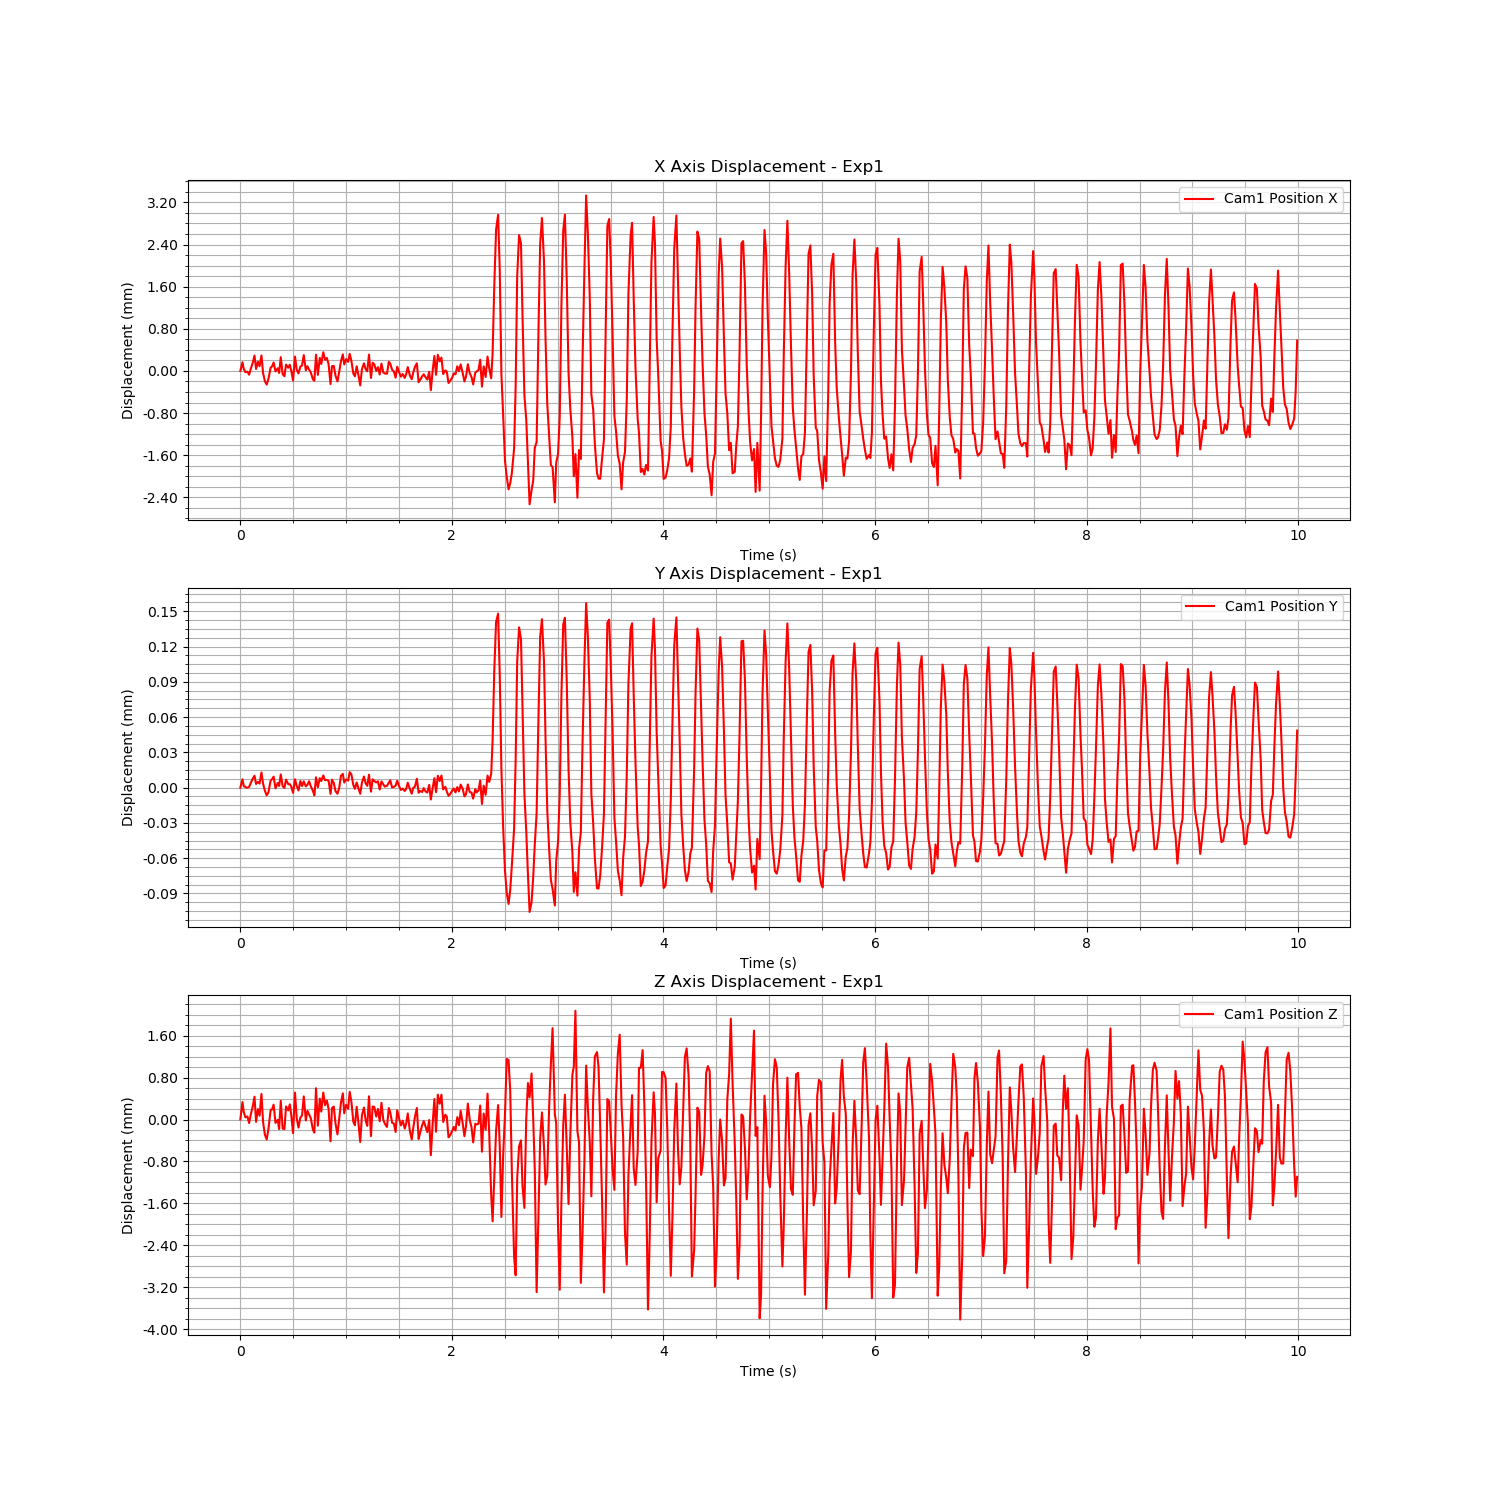

Data behind this chart, as committed beside it:
Time (s), Cam1 Fiducial ID, Cam1 Position X, Cam1 Position Y, Cam1 Position Z, Cam1 Rotation X, Cam1 Rotation Y, Cam1 Rotation Z, Cam1 Rotation W
1723758764, 0, 1.588, 0.05331, 2.807, 0.9691, 0.002221, -0.2465, 0.01274
1723758764, 0, 1.588, 0.05332, 2.808, 0.9691, 0.002221, -0.2465, 0.01274
1723758764, 0, 1.588, 0.05331, 2.808, 0.9691, 0.002221, -0.2465, 0.01274
1723758764, 0, 1.588, 0.05331, 2.807, 0.9691, 0.002221, -0.2465, 0.01274
1723758764, 0, 1.588, 0.05331, 2.808, 0.9691, 0.002221, -0.2465, 0.01274
1723758764, 0, 1.588, 0.05331, 2.807, 0.9691, 0.002221, -0.2465, 0.01274
1723758764, 0, 1.588, 0.05331, 2.808, 0.9691, 0.002221, -0.2465, 0.01274
1723758764, 0, 1.588, 0.05332, 2.808, 0.9691, 0.002221, -0.2465, 0.01274
1723758764, 0, 1.589, 0.05332, 2.808, 0.9691, 0.002221, -0.2465, 0.01274
1723758764, 0, 1.588, 0.05331, 2.807, 0.9691, 0.002221, -0.2465, 0.01274
1723758764, 0, 1.588, 0.05331, 2.808, 0.9691, 0.002221, -0.2465, 0.01274
1723758765, 0, 1.588, 0.05331, 2.808, 0.9691, 0.002221, -0.2465, 0.01274
1723758765, 0, 1.589, 0.05332, 2.808, 0.9691, 0.002221, -0.2465, 0.01274
1723758765, 0, 1.588, 0.05331, 2.807, 0.9691, 0.002221, -0.2465, 0.01274
1723758765, 0, 1.588, 0.05331, 2.807, 0.9691, 0.002221, -0.2465, 0.01274
1723758765, 0, 1.588, 0.0533, 2.807, 0.9691, 0.002221, -0.2465, 0.01274
1723758765, 0, 1.588, 0.0533, 2.807, 0.9691, 0.002221, -0.2465, 0.01274
1723758765, 0, 1.588, 0.05331, 2.808, 0.9691, 0.002221, -0.2465, 0.01274
1723758765, 0, 1.588, 0.05332, 2.808, 0.9691, 0.002221, -0.2465, 0.01274
1723758765, 0, 1.588, 0.05332, 2.808, 0.9691, 0.002221, -0.2465, 0.01274
1723758765, 0, 1.588, 0.05331, 2.807, 0.9691, 0.002221, -0.2465, 0.01274
1723758765, 0, 1.588, 0.05331, 2.807, 0.9691, 0.002221, -0.2465, 0.01274
1723758765, 0, 1.588, 0.05331, 2.807, 0.9691, 0.002221, -0.2465, 0.01274
1723758765, 0, 1.589, 0.05332, 2.808, 0.9691, 0.002221, -0.2465, 0.01274
1723758765, 0, 1.588, 0.05331, 2.807, 0.9691, 0.002221, -0.2465, 0.01274
1723758765, 0, 1.588, 0.05331, 2.807, 0.9691, 0.002221, -0.2465, 0.01274
1723758765, 0, 1.588, 0.05332, 2.808, 0.9691, 0.002221, -0.2465, 0.01274
1723758765, 0, 1.588, 0.05331, 2.808, 0.9691, 0.002221, -0.2465, 0.01274
1723758765, 0, 1.588, 0.05331, 2.808, 0.9691, 0.002221, -0.2465, 0.01274
1723758765, 0, 1.588, 0.05331, 2.808, 0.9691, 0.002221, -0.2465, 0.01274
1723758765, 0, 1.588, 0.0533, 2.807, 0.9691, 0.002221, -0.2465, 0.01274
1723758765, 0, 1.589, 0.05332, 2.808, 0.9691, 0.002221, -0.2465, 0.01274
1723758765, 0, 1.588, 0.05331, 2.807, 0.9691, 0.002221, -0.2465, 0.01274
1723758765, 0, 1.588, 0.05331, 2.807, 0.9691, 0.002221, -0.2465, 0.01274
1723758765, 0, 1.588, 0.05331, 2.807, 0.9691, 0.002221, -0.2465, 0.01274
1723758765, 0, 1.588, 0.05331, 2.808, 0.9691, 0.002221, -0.2465, 0.01274
1723758765, 0, 1.589, 0.05331, 2.808, 0.9691, 0.002221, -0.2465, 0.01274
1723758765, 0, 1.588, 0.05331, 2.807, 0.9691, 0.002221, -0.2465, 0.01274
1723758765, 0, 1.588, 0.05331, 2.808, 0.9691, 0.002221, -0.2465, 0.01274
1723758765, 0, 1.588, 0.05331, 2.808, 0.9691, 0.002221, -0.2465, 0.01274
1723758765, 0, 1.588, 0.05331, 2.807, 0.9691, 0.002221, -0.2465, 0.01274
1723758765, 0, 1.588, 0.05331, 2.807, 0.9691, 0.002221, -0.2465, 0.01274
1723758765, 0, 1.588, 0.0533, 2.807, 0.9691, 0.002221, -0.2465, 0.01274
1723758765, 0, 1.589, 0.05332, 2.808, 0.9691, 0.002221, -0.2465, 0.01274
1723758765, 0, 1.588, 0.05331, 2.807, 0.9691, 0.002221, -0.2465, 0.01274
1723758765, 0, 1.589, 0.05332, 2.808, 0.9691, 0.002221, -0.2465, 0.01274
1723758765, 0, 1.588, 0.05331, 2.808, 0.9691, 0.002221, -0.2465, 0.01274
1723758765, 0, 1.589, 0.05332, 2.808, 0.9691, 0.002221, -0.2465, 0.01274
1723758765, 0, 1.589, 0.05331, 2.808, 0.9691, 0.002221, -0.2465, 0.01274
1723758765, 0, 1.589, 0.05332, 2.808, 0.9691, 0.002221, -0.2465, 0.01274
1723758765, 0, 1.588, 0.05331, 2.808, 0.9691, 0.002221, -0.2465, 0.01274
1723758765, 0, 1.588, 0.0533, 2.807, 0.9691, 0.002221, -0.2465, 0.01274
1723758765, 0, 1.588, 0.05332, 2.808, 0.9691, 0.002221, -0.2465, 0.01274
1723758765, 0, 1.588, 0.05331, 2.808, 0.9691, 0.002221, -0.2465, 0.01274
1723758765, 0, 1.588, 0.05331, 2.807, 0.9691, 0.002221, -0.2465, 0.01274
1723758765, 0, 1.588, 0.0533, 2.807, 0.9691, 0.002221, -0.2465, 0.01274
1723758765, 0, 1.588, 0.05331, 2.807, 0.9691, 0.002221, -0.2465, 0.01274
1723758765, 0, 1.588, 0.05332, 2.808, 0.9691, 0.002221, -0.2465, 0.01274
1723758765, 0, 1.589, 0.05332, 2.808, 0.9691, 0.002221, -0.2465, 0.01274
1723758765, 0, 1.588, 0.05331, 2.808, 0.9691, 0.002221, -0.2465, 0.01274
... 540 more rows
